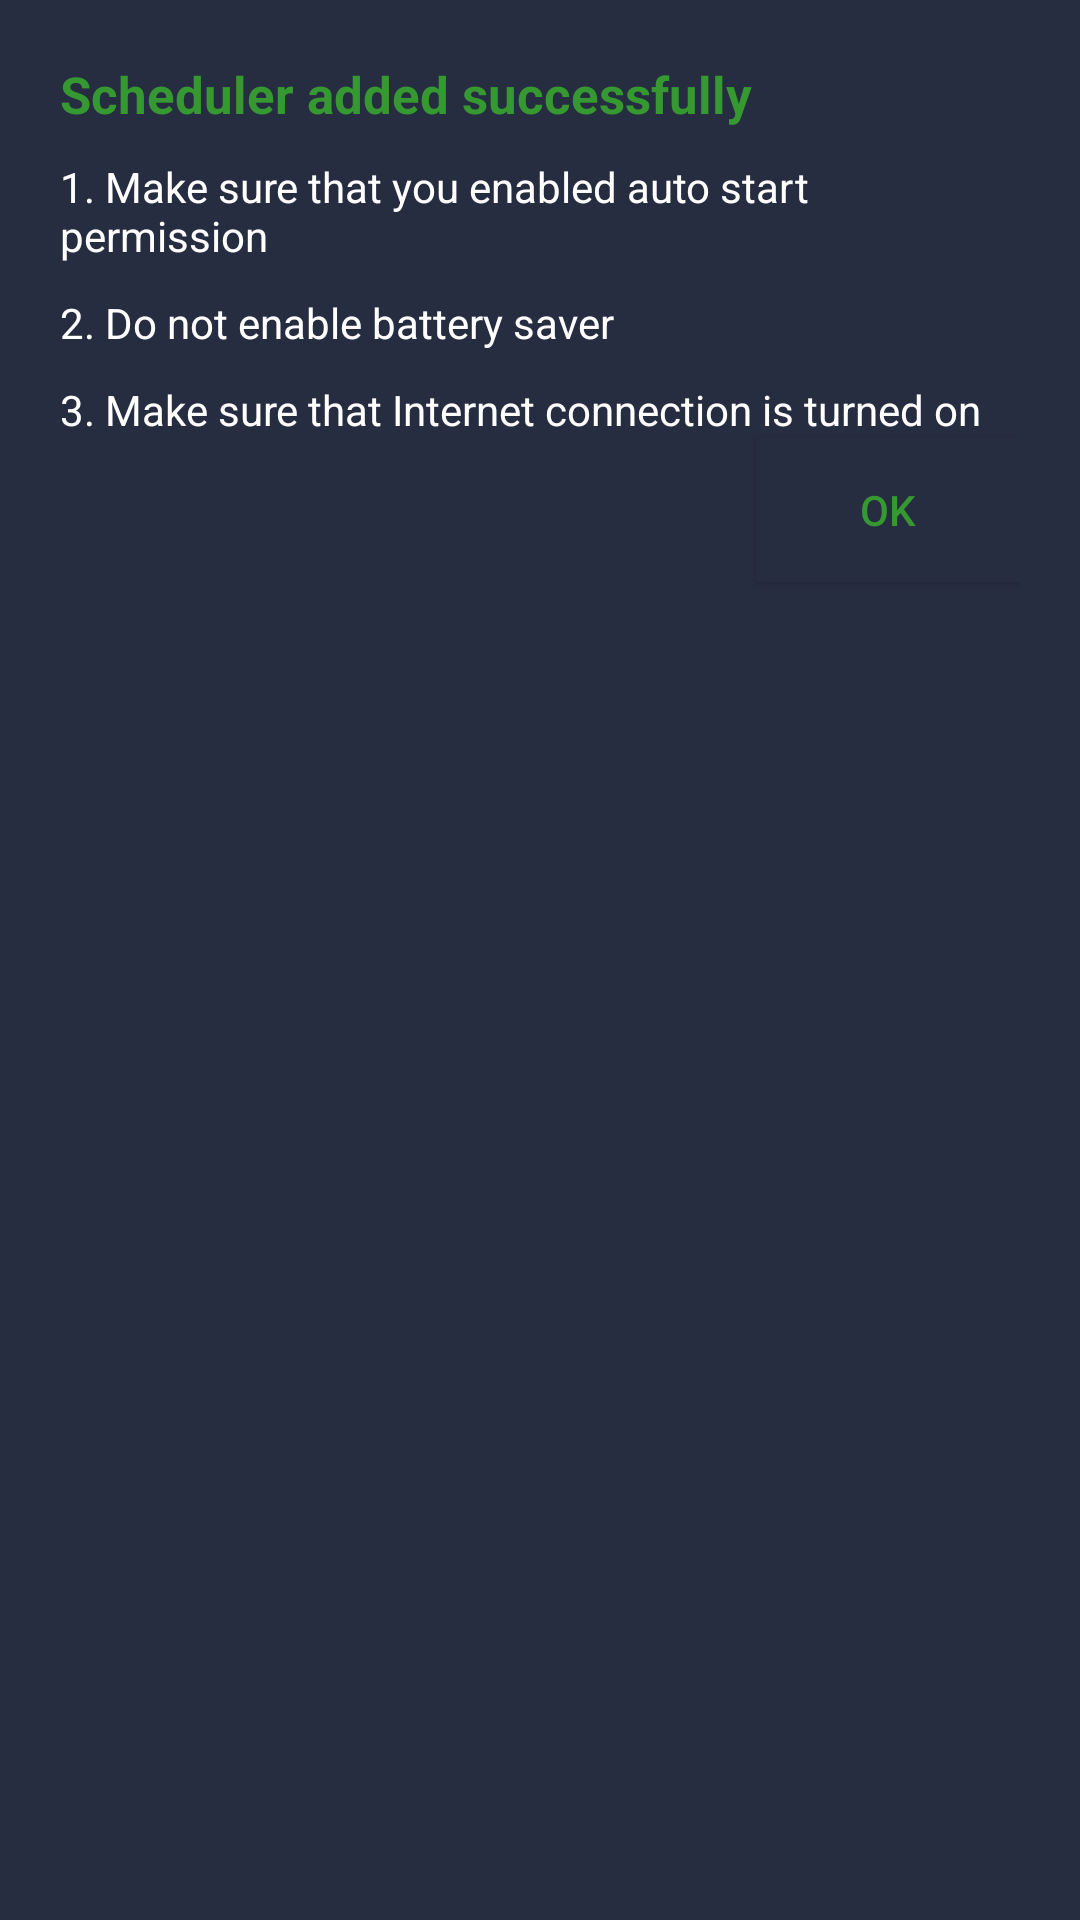

Produce the Android XML layout that renders to this screen, including the resource entries it uses.
<!-- AndroidManifest.xml: application theme AppTheme -->
<!-- res/layout/sch_added.xml -->
<?xml version="1.0" encoding="utf-8"?>
<LinearLayout
    xmlns:android="http://schemas.android.com/apk/res/android"
    android:layout_width="match_parent"
    android:layout_height="wrap_content"
    android:orientation="vertical"
    android:background="@color/loginBack"
    android:padding="20dp"
    android:layout_gravity="bottom">

    <LinearLayout
        android:layout_width="match_parent"
        android:layout_height="wrap_content"
        >
        <TextView
            android:layout_width="wrap_content"
            android:layout_height="wrap_content"
            android:text="Scheduler added successfully"
            android:textColor="@color/green"
            android:textSize="17dp"
            android:textStyle="bold"/>
    </LinearLayout>

    <TextView
        android:layout_marginTop="10dp"
        android:layout_width="wrap_content"
        android:layout_height="wrap_content"
        android:textColor="@android:color/white"
        android:text="1. Make sure that you enabled auto start permission"/>
    <TextView
        android:layout_marginTop="10dp"
        android:layout_width="wrap_content"
        android:layout_height="wrap_content"
        android:textColor="@android:color/white"
        android:text="2. Do not enable battery saver"/>
    <TextView
        android:layout_marginTop="10dp"
        android:layout_width="wrap_content"
        android:layout_height="wrap_content"
        android:textColor="@android:color/white"
        android:text="3. Make sure that Internet connection is turned on"
        android:id="@+id/in"/>

    <Button
        android:layout_width="wrap_content"
        android:layout_height="wrap_content"
        android:text="Ok"
        android:layout_gravity="end"
        android:id="@+id/ok"
        android:background="@color/loginBack"
        android:textColor="@color/green"
        />
</LinearLayout>
<!-- resources referenced by this layout -->
<resources>
  <color name="green">#359831</color>
  <color name="loginBack">#272D41</color>
  <style name="AppTheme" parent="Theme.AppCompat.Light.NoActionBar">
          
          <item name="colorPrimary">@color/colorPrimary</item>
          <item name="colorPrimaryDark">@color/colorPrimaryDark</item>
          <item name="colorAccent">@color/colorAccent</item>
          <item name="android:navigationBarColor">@color/loginBack</item>
      </style>
  <color name="colorPrimary">#F3435F</color>
  <color name="colorPrimaryDark">#FFF3435F</color>
  <color name="colorAccent">#3E6BF3</color>
</resources>
